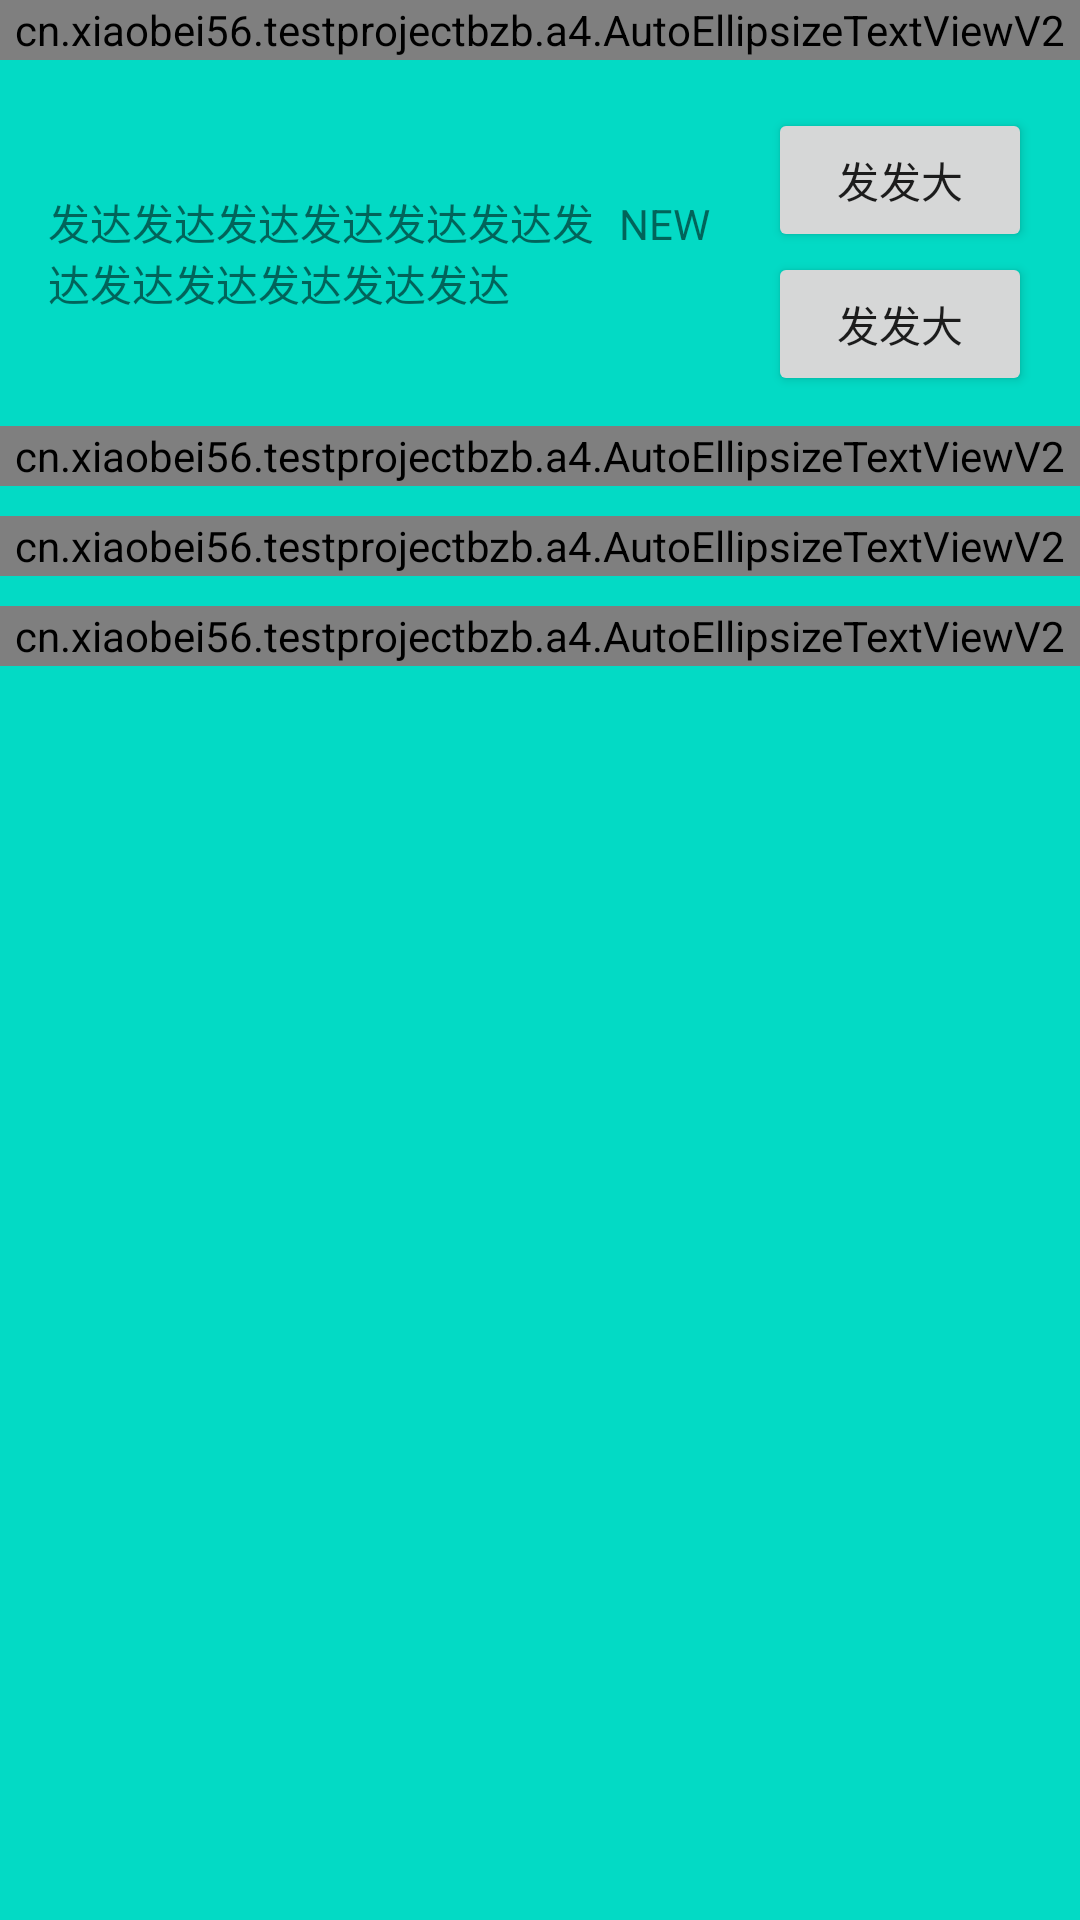

The Android layout XML behind this screen, and the referenced resources:
<!-- AndroidManifest.xml: application theme Theme.TestProjectBzb -->
<!-- res/layout/a4_v2_activity.xml -->
<?xml version="1.0" encoding="utf-8"?>
<LinearLayout xmlns:android="http://schemas.android.com/apk/res/android"
    xmlns:tools="http://schemas.android.com/tools"
    android:layout_width="match_parent"
    android:layout_height="match_parent"
    android:background="@color/teal_200"
    android:orientation="vertical">

    <LinearLayout
        android:layout_width="match_parent"
        android:layout_height="20dp"
        android:orientation="horizontal">

        <cn.example.testprojectbzb.a4.AutoEllipsizeTextViewV2
            android:layout_width="match_parent"
            android:layout_height="match_parent"
            android:background="@color/white" />
    </LinearLayout>

    <LinearLayout
        android:layout_width="match_parent"
        android:layout_height="wrap_content"
        android:gravity="center_vertical"
        android:layout_marginStart="16dp"
        android:layout_marginTop="16dp"
        android:layout_marginEnd="16dp"
        android:orientation="horizontal">

        <LinearLayout
            android:layout_width="0dp"
            android:layout_height="wrap_content"
            android:layout_weight="1" >
            <TextView
                android:id="@+id/tv"
                android:layout_width="wrap_content"
                android:layout_height="wrap_content"
                android:lines="2"
                android:layout_marginRight="50dp"
                android:ellipsize="end"
               android:text="发达发达发达发达发达发达发达发达发达发达发达发达" />
            <TextView
                android:layout_width="wrap_content"
                android:layout_height="wrap_content"
                android:layout_marginLeft="-50dp"
                android:layout_weight="1"
                android:text="NEW"/>
        </LinearLayout>
        <LinearLayout
            android:layout_width="wrap_content"
            android:layout_height="wrap_content"
            android:orientation="vertical">
            <Button
                android:layout_width="wrap_content"
                android:layout_height="wrap_content"
                android:text="发发大" />
            <Button
                android:layout_width="wrap_content"
                android:layout_height="wrap_content"
                android:text="发发大" />
        </LinearLayout>

    </LinearLayout>

    <RelativeLayout
        android:layout_width="match_parent"
        android:layout_height="wrap_content"
        android:layout_marginTop="10dp">

        <cn.example.testprojectbzb.a4.AutoEllipsizeTextViewV2
            android:layout_width="match_parent"
            android:layout_height="20dp"
            android:background="@color/white" />
    </RelativeLayout>

    <androidx.constraintlayout.widget.ConstraintLayout
        android:layout_width="match_parent"
        android:layout_height="wrap_content"
        android:layout_marginTop="10dp">

        <cn.example.testprojectbzb.a4.AutoEllipsizeTextViewV2
            android:layout_width="match_parent"
            android:layout_height="20dp"
            android:background="@color/white"
            tools:ignore="MissingConstraints" />
    </androidx.constraintlayout.widget.ConstraintLayout>

    <FrameLayout
        android:layout_width="match_parent"
        android:layout_height="wrap_content"
        android:layout_marginTop="10dp">

        <cn.example.testprojectbzb.a4.AutoEllipsizeTextViewV2
            android:layout_width="match_parent"
            android:layout_height="20dp"
            android:background="@color/white" />
    </FrameLayout>
</LinearLayout>
<!-- resources referenced by this layout -->
<resources>
  <color name="teal_200">#FF03DAC5</color>
  <color name="white">#FFFFFFFF</color>
  <style name="Theme.TestProjectBzb" parent="Theme.AppCompat.Light">
          
          <item name="colorPrimary">@color/purple_500</item>
          <item name="colorPrimaryVariant">@color/purple_700</item>
          <item name="colorOnPrimary">@color/white</item>
          
          <item name="colorSecondary">@color/teal_200</item>
          <item name="colorSecondaryVariant">@color/teal_700</item>
          <item name="colorOnSecondary">@color/black</item>
          
          <item name="android:statusBarColor" tools:targetApi="l">?attr/colorPrimaryVariant</item>
          
      </style>
  <color name="purple_500">#FF6200EE</color>
  <color name="purple_700">#FF3700B3</color>
  <color name="teal_700">#FF018786</color>
  <color name="black">#FF000000</color>
</resources>
